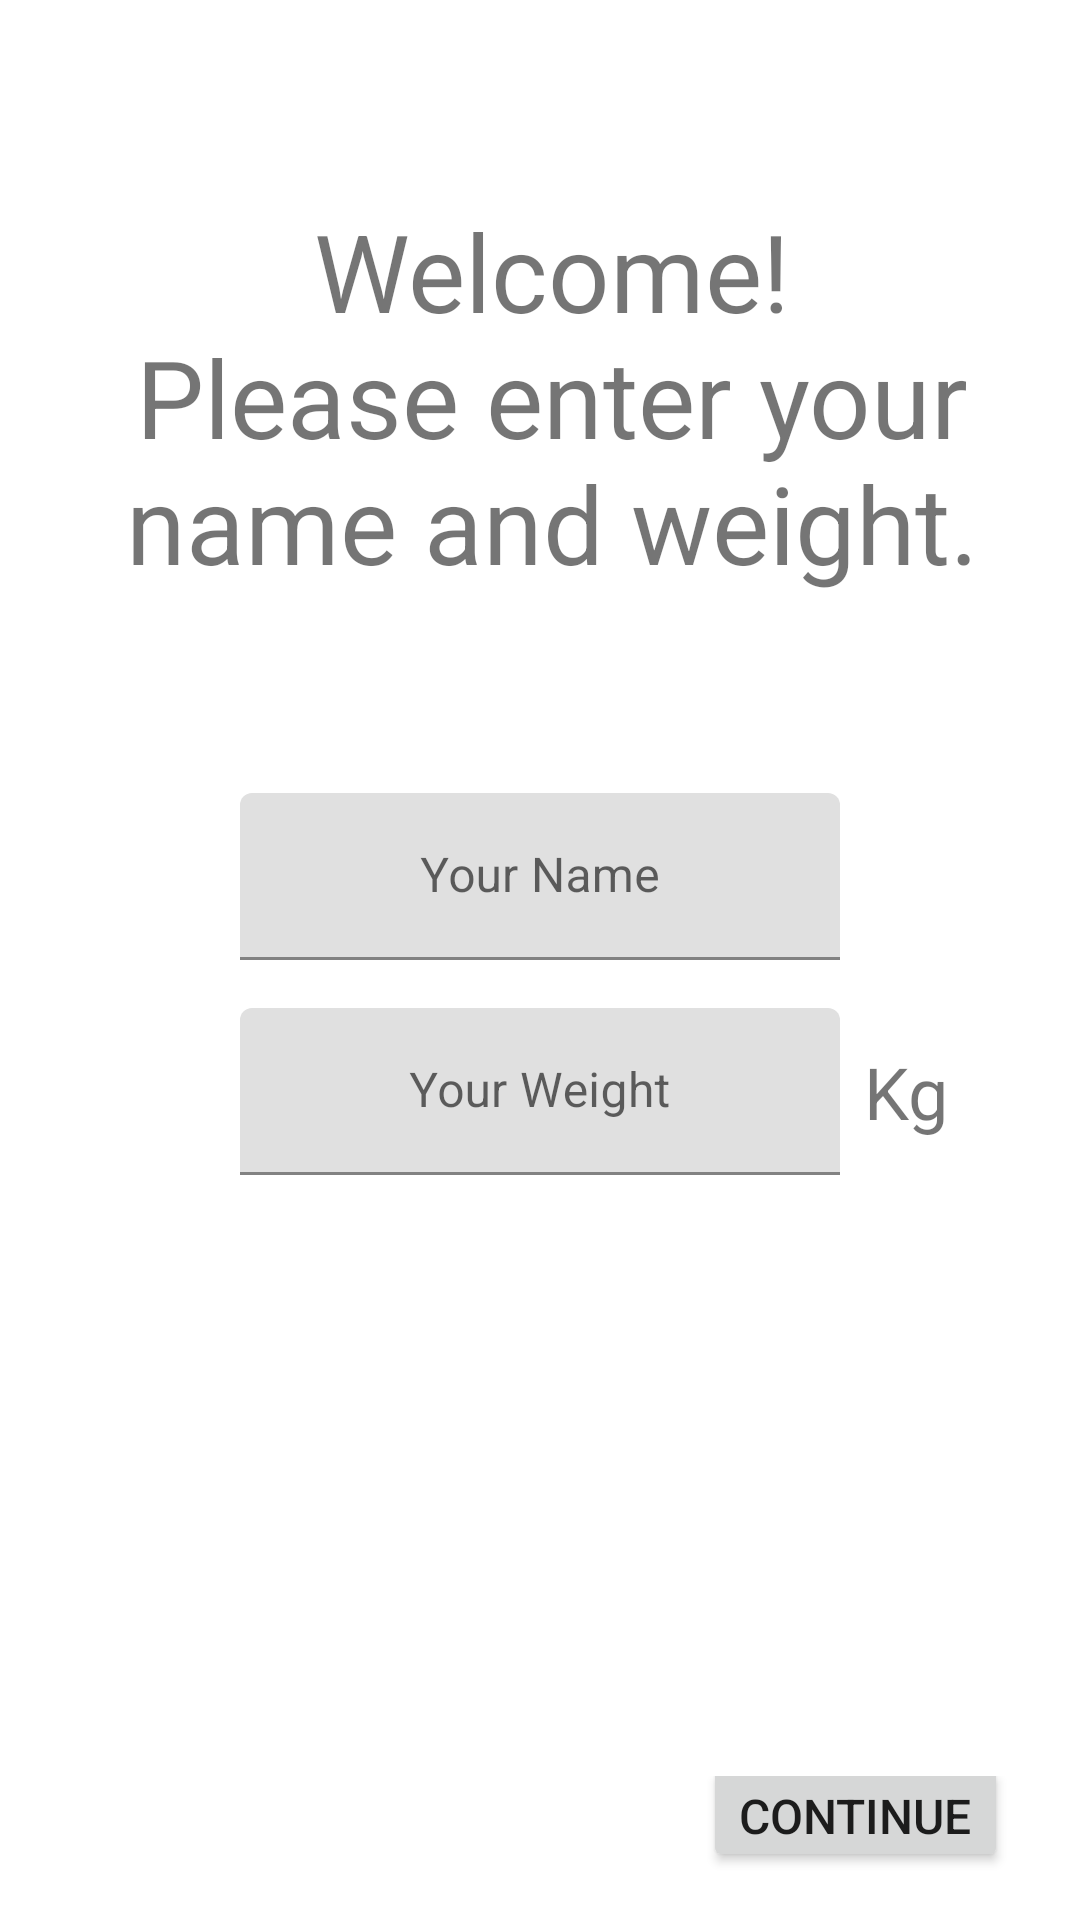

Android layout source for this screen:
<!-- AndroidManifest.xml: application theme Theme.RunTracker -->
<!-- res/layout/fragment_setup.xml -->
<?xml version="1.0" encoding="utf-8"?>
<androidx.constraintlayout.widget.ConstraintLayout xmlns:android="http://schemas.android.com/apk/res/android"
    xmlns:app="http://schemas.android.com/apk/res-auto"
    android:layout_width="match_parent"
    android:layout_height="match_parent">

    <TextView
        android:id="@+id/tvWelcome"
        android:layout_width="wrap_content"
        android:layout_height="wrap_content"
        android:layout_marginStart="8dp"
        android:text="@string/setup_text"
        android:textAlignment="center"
        android:gravity="center"
        android:textSize="36sp"
        app:layout_constraintBottom_toTopOf="@+id/tilName"
        app:layout_constraintLeft_toLeftOf="parent"
        app:layout_constraintRight_toRightOf="parent"
        app:layout_constraintTop_toTopOf="parent" />

    <com.google.android.material.textfield.TextInputLayout
        android:id="@+id/tilName"
        android:layout_width="wrap_content"
        android:layout_height="wrap_content"
        app:layout_constraintBottom_toTopOf="@+id/constraintLayout"
        app:layout_constraintEnd_toEndOf="parent"
        app:layout_constraintHorizontal_bias="0.5"
        app:layout_constraintStart_toStartOf="parent"
        app:layout_constraintTop_toTopOf="parent">

        <com.google.android.material.textfield.TextInputEditText
            android:id="@+id/etName"
            android:layout_width="200dp"
            android:layout_height="wrap_content"
            android:ems="10"
            android:hint="@string/hint_your_name"
            android:gravity="center"
            android:inputType="textPersonName" />

    </com.google.android.material.textfield.TextInputLayout>

    <com.google.android.material.textfield.TextInputLayout
        android:id="@+id/tilWeight"
        android:layout_width="wrap_content"
        android:layout_height="wrap_content"
        android:layout_marginTop="16dp"
        app:layout_constraintStart_toStartOf="@+id/tilName"
        app:layout_constraintTop_toBottomOf="@+id/tilName">

        <com.google.android.material.textfield.TextInputEditText
            android:id="@+id/etWeight"
            android:layout_width="200dp"
            android:layout_height="wrap_content"
            android:hint="@string/hint_your_weight"
            android:gravity="center"
            android:ems="10"
            android:inputType="numberDecimal" />

    </com.google.android.material.textfield.TextInputLayout>

    <TextView
        android:id="@+id/tvWeight"
        android:layout_width="wrap_content"
        android:layout_height="wrap_content"
        android:layout_marginStart="8dp"
        android:text="@string/kg"
        android:textSize="24sp"
        app:layout_constraintBottom_toBottomOf="@+id/tilWeight"
        app:layout_constraintLeft_toRightOf="@id/tilWeight"
        app:layout_constraintTop_toTopOf="@+id/tilWeight" />

    <androidx.constraintlayout.widget.ConstraintLayout
        android:id="@+id/constraintLayout"
        android:layout_width="match_parent"
        android:layout_height="56dp"
        android:padding="8dp"
        app:layout_constraintBottom_toBottomOf="parent"
        app:layout_constraintEnd_toEndOf="parent"
        app:layout_constraintHorizontal_bias="0.5"
        app:layout_constraintStart_toStartOf="parent"
        >

        <Button
            android:id="@+id/buttonContinue"
            android:layout_width="wrap_content"
            android:layout_height="wrap_content"
            android:text="@string/button_continue"
            android:textSize="16sp"
            android:layout_marginEnd="16dp"
            android:layout_marginBottom="16dp"
            app:layout_constraintBottom_toBottomOf="parent"
            app:layout_constraintEnd_toEndOf="parent"
            app:layout_constraintTop_toTopOf="parent" />

    </androidx.constraintlayout.widget.ConstraintLayout>


</androidx.constraintlayout.widget.ConstraintLayout>
<!-- resources referenced by this layout -->
<resources>
  <string name="button_continue">Continue</string>
  <string name="hint_your_name">Your Name</string>
  <string name="hint_your_weight">Your Weight</string>
  <string name="kg">Kg</string>
  <string name="setup_text">Welcome!\nPlease enter your name and weight.</string>
  <style name="Theme.RunTracker" parent="Theme.MaterialComponents.DayNight.NoActionBar">
          
          <item name="colorPrimary">@color/red</item>
          <item name="colorPrimaryVariant">@color/red_dark</item>
          <item name="colorOnPrimary">@color/white</item>
          
          <item name="colorSecondary">@color/grey</item>
          <item name="colorSecondaryVariant">@color/grey_dark</item>
          <item name="colorOnSecondary">@color/black</item>
          
          <item name="android:statusBarColor">?attr/colorPrimaryVariant</item>
          
      </style>
  <color name="red">#B71C1C</color>
  <color name="red_dark">#7F0000</color>
  <color name="white">#FFFFFFFF</color>
  <color name="grey">#E0E0E0</color>
  <color name="grey_dark">#AEAEAE</color>
  <color name="black">#FF000000</color>
</resources>
